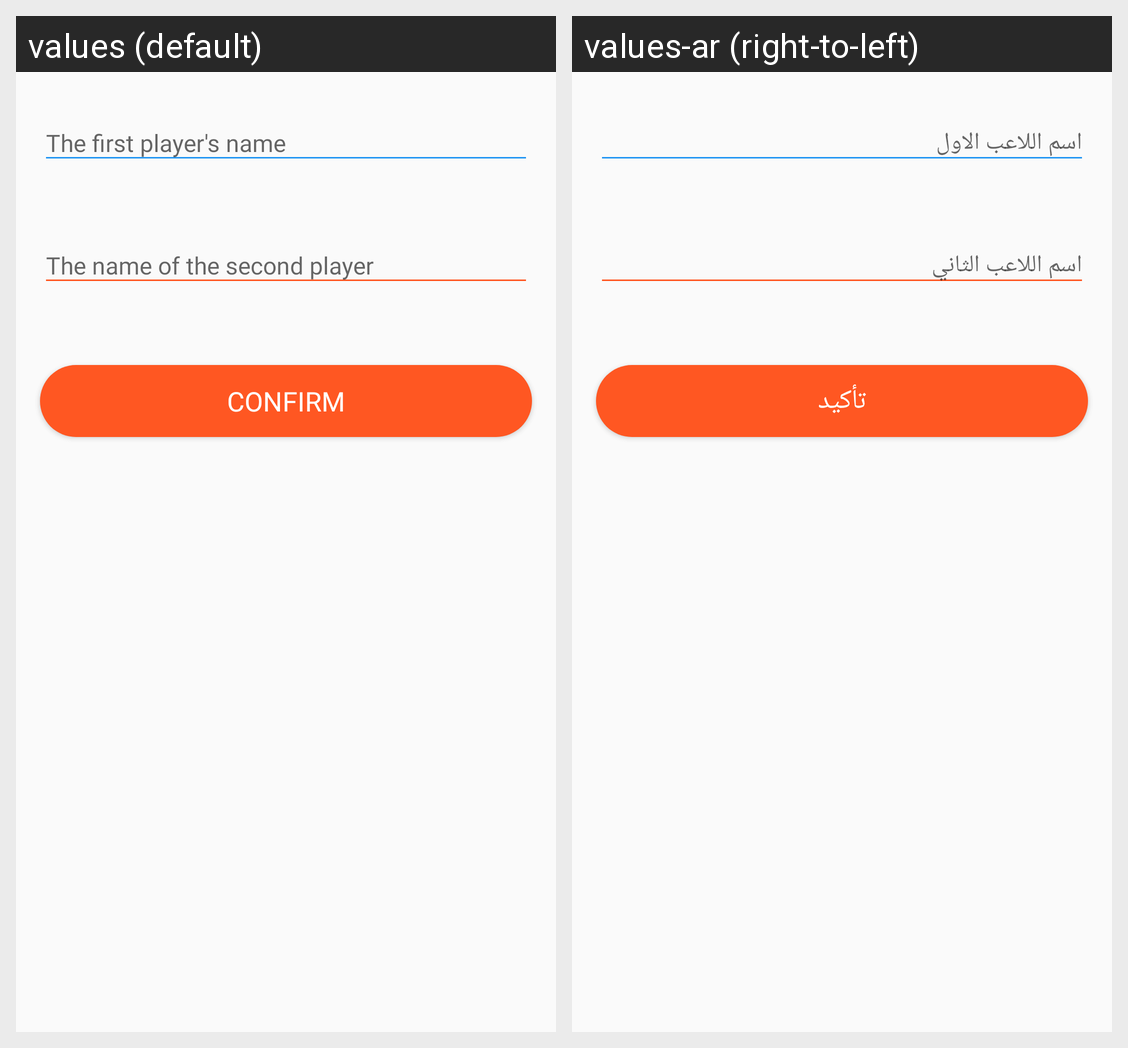

The same Android screen rendered under two of its app's locales, left to right. List the strings drawn on it with the default value and each locale's translation.
Android screen res/layout/activity_add_player.xml rendered under 2 locales, left to right: values (default), values-ar (right-to-left). Device: Nexus 5 (rendered at 1080×1920; each locale shown at half size, 540×960, under a caption strip naming it); theme Theme.TwentySecondChallenge.
Strings drawn on this screen, with the default value and each locale's value (text and hints the layout hard-codes, and strings that could not be matched under every locale, appear in the picture but are not listed):

add_player_player1
  values: The first player's name
  values-ar: اسم اللاعب الاول

add_player_player2
  values: The name of the second player
  values-ar: اسم اللاعب الثاني

add_player_confirm
  values: Confirm
  values-ar: تأكيد
